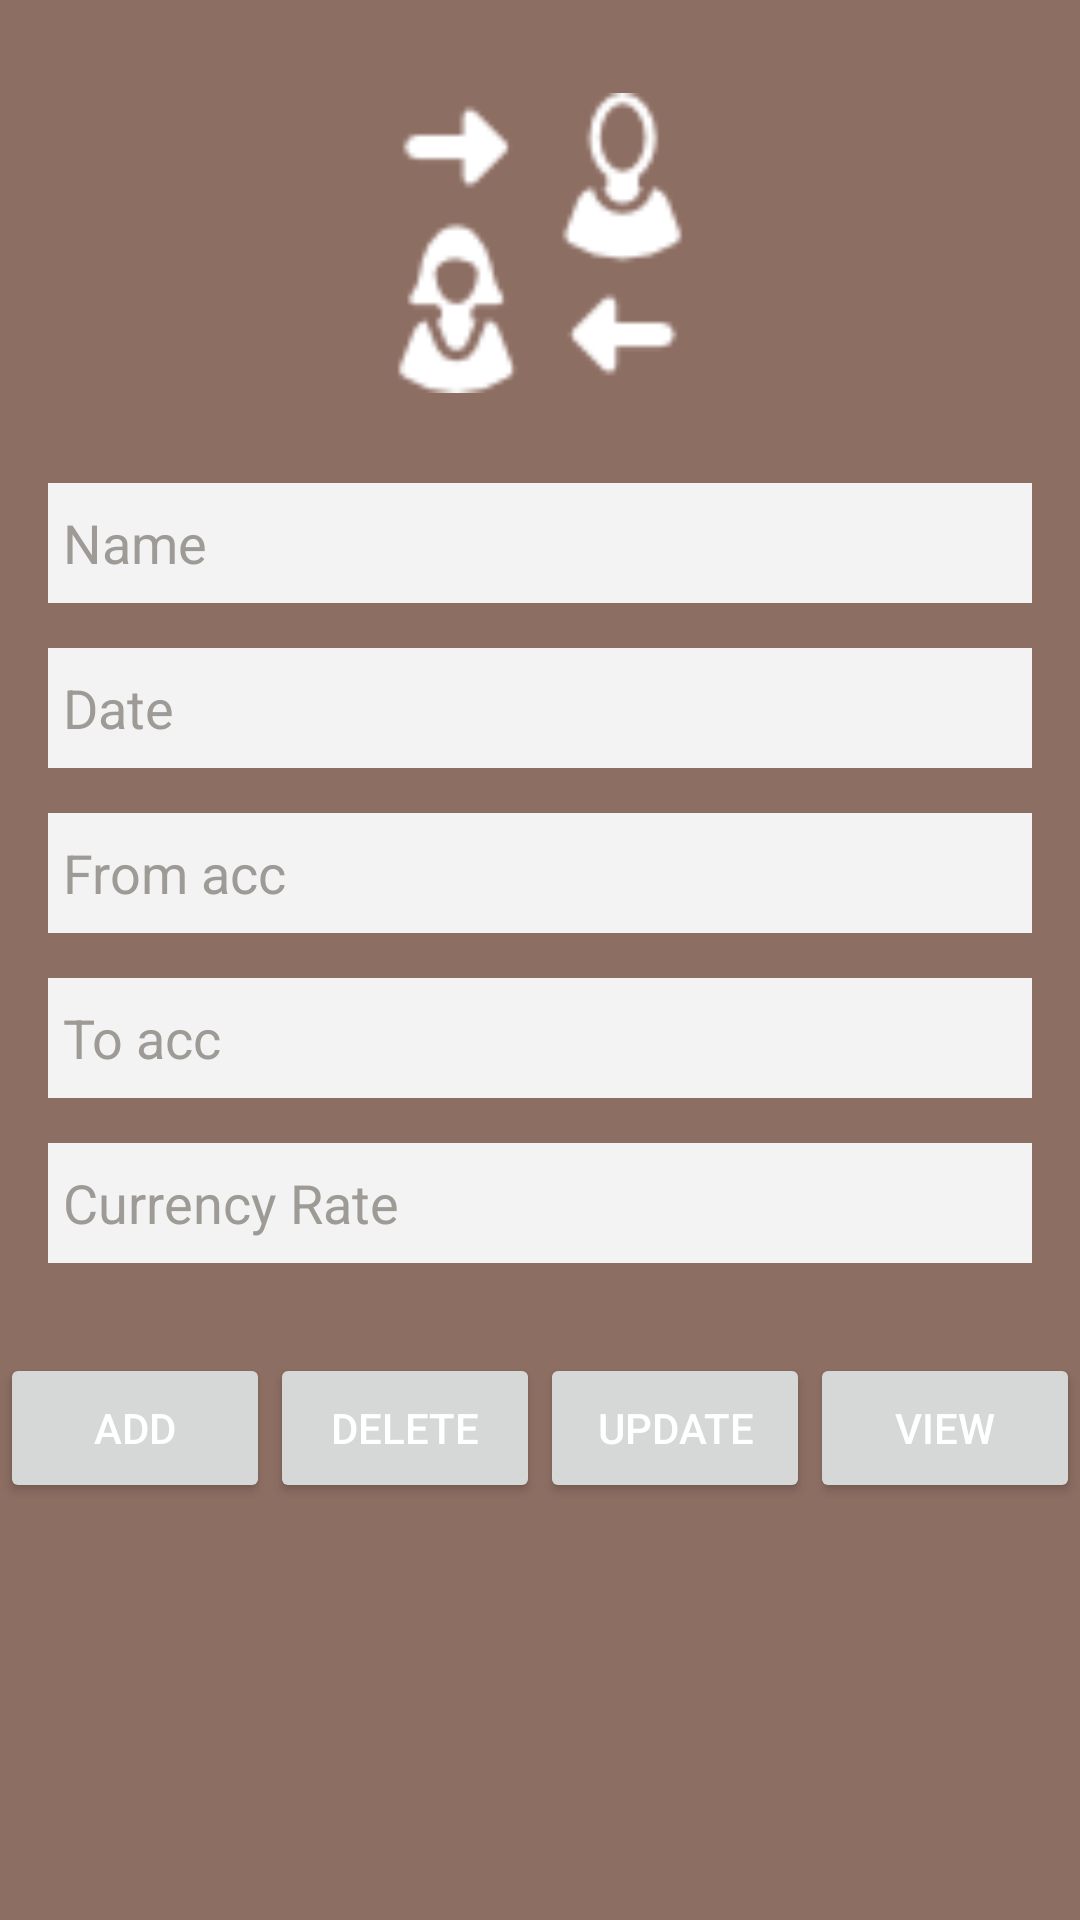

Reconstruct the res/layout file that produces this screen, plus the resources it refers to.
<!-- AndroidManifest.xml: fallback theme Theme.MaterialComponents.DayNight.NoActionBar -->
<!-- res/layout/transfer.xml -->
<?xml version="1.0" encoding="utf-8"?>
<ScrollView xmlns:android="http://schemas.android.com/apk/res/android"
    xmlns:tools="http://schemas.android.com/tools"
    android:id="@+id/scrollView1"
    android:layout_width="fill_parent"
    android:layout_height="fill_parent"
    android:background="#8D6E63" >

    <LinearLayout
        android:layout_width="fill_parent"
        android:layout_height="fill_parent"
        android:background="#8D6E63"
        android:orientation="vertical" >

        <LinearLayout
            android:layout_width="fill_parent"
            android:layout_height="fill_parent"
            android:layout_marginBottom="30dp"
            android:layout_marginLeft="16dp"
            android:layout_marginRight="16dp"
            android:layout_marginTop="16dp"
            android:background="#8D6E63"
            android:orientation="vertical" >

            <ImageView
                android:id="@+id/imageview"
                android:layout_width="100dp"
                android:layout_height="100dp"
                android:layout_gravity="center_horizontal"
                android:layout_marginTop="15dp"
                android:background="@drawable/people" />

            <EditText
                android:id="@+id/edt1"
                android:layout_width="fill_parent"
                android:layout_height="40dp"
                android:layout_marginTop="30dp"
                android:background="#f3f3f3"
                android:hint="Name"
                android:paddingLeft="5dp"
                android:textColor="#575757"
                android:textColorHint="#9E9B96" />

            <EditText
                android:id="@+id/edt2"
                android:layout_width="fill_parent"
                android:layout_height="40dp"
                android:layout_marginTop="15dp"
                android:background="#f3f3f3"
                android:hint="Date"
                android:paddingLeft="5dp"
                android:textColor="#575757"
                android:textColorHint="#9E9B96" />

            <EditText
                android:id="@+id/edt3"
                android:layout_width="fill_parent"
                android:layout_height="40dp"
                android:layout_marginTop="15dp"
                android:background="#f3f3f3"
                android:hint="From acc"
                android:paddingLeft="5dp"
                android:textColor="#575757"
                android:textColorHint="#9E9B96" />

            <EditText
                android:id="@+id/edt4"
                android:layout_width="fill_parent"
                android:layout_height="40dp"
                android:layout_marginTop="15dp"
                android:background="#f3f3f3"
                android:hint="To acc"
                android:paddingLeft="5dp"
                android:textColor="#575757"
                android:textColorHint="#9E9B96" />

            <EditText
                android:id="@+id/edt5"
                android:layout_width="fill_parent"
                android:layout_height="40dp"
                android:layout_marginTop="15dp"
                android:background="#f3f3f3"
                android:hint="Currency Rate"
                android:paddingLeft="5dp"
                android:textColor="#575757"
                android:textColorHint="#9E9B96" />
        </LinearLayout>

        <LinearLayout
            android:layout_width="fill_parent"
            android:layout_height="wrap_content"
            android:orientation="horizontal"
            android:weightSum="4" >

            <Button
                android:id="@+id/btn1"
                android:layout_width="wrap_content"
                android:layout_height="50dp"
                android:layout_gravity="center_horizontal"
                android:layout_marginTop="16dp"
                android:layout_weight="1"
                android:text="Add"
                android:textColor="#fff" />

            <Button
                android:id="@+id/btn2"
                android:layout_width="wrap_content"
                android:layout_height="50dp"
                android:layout_gravity="center_horizontal"
                android:layout_marginTop="16dp"
                android:layout_weight="1"
                android:text="Delete"
                android:textColor="#fff" />

            <Button
                android:id="@+id/btn3"
                android:layout_width="wrap_content"
                android:layout_height="50dp"
                android:layout_gravity="center_horizontal"
                android:layout_marginTop="16dp"
                android:layout_weight="1"
                android:text="Update"
                android:textColor="#fff" />

            <Button
                android:id="@+id/btn4"
                android:layout_width="wrap_content"
                android:layout_height="50dp"
                android:layout_gravity="center_horizontal"
                android:layout_marginTop="16dp"
                android:layout_weight="1"
                android:text="View"
                android:textColor="#fff" />
        </LinearLayout>
    </LinearLayout>

</ScrollView>
<!-- resources referenced by this layout -->
<resources>
  <!-- drawable people: png bitmap (drawable, 1673 bytes) -->
</resources>
